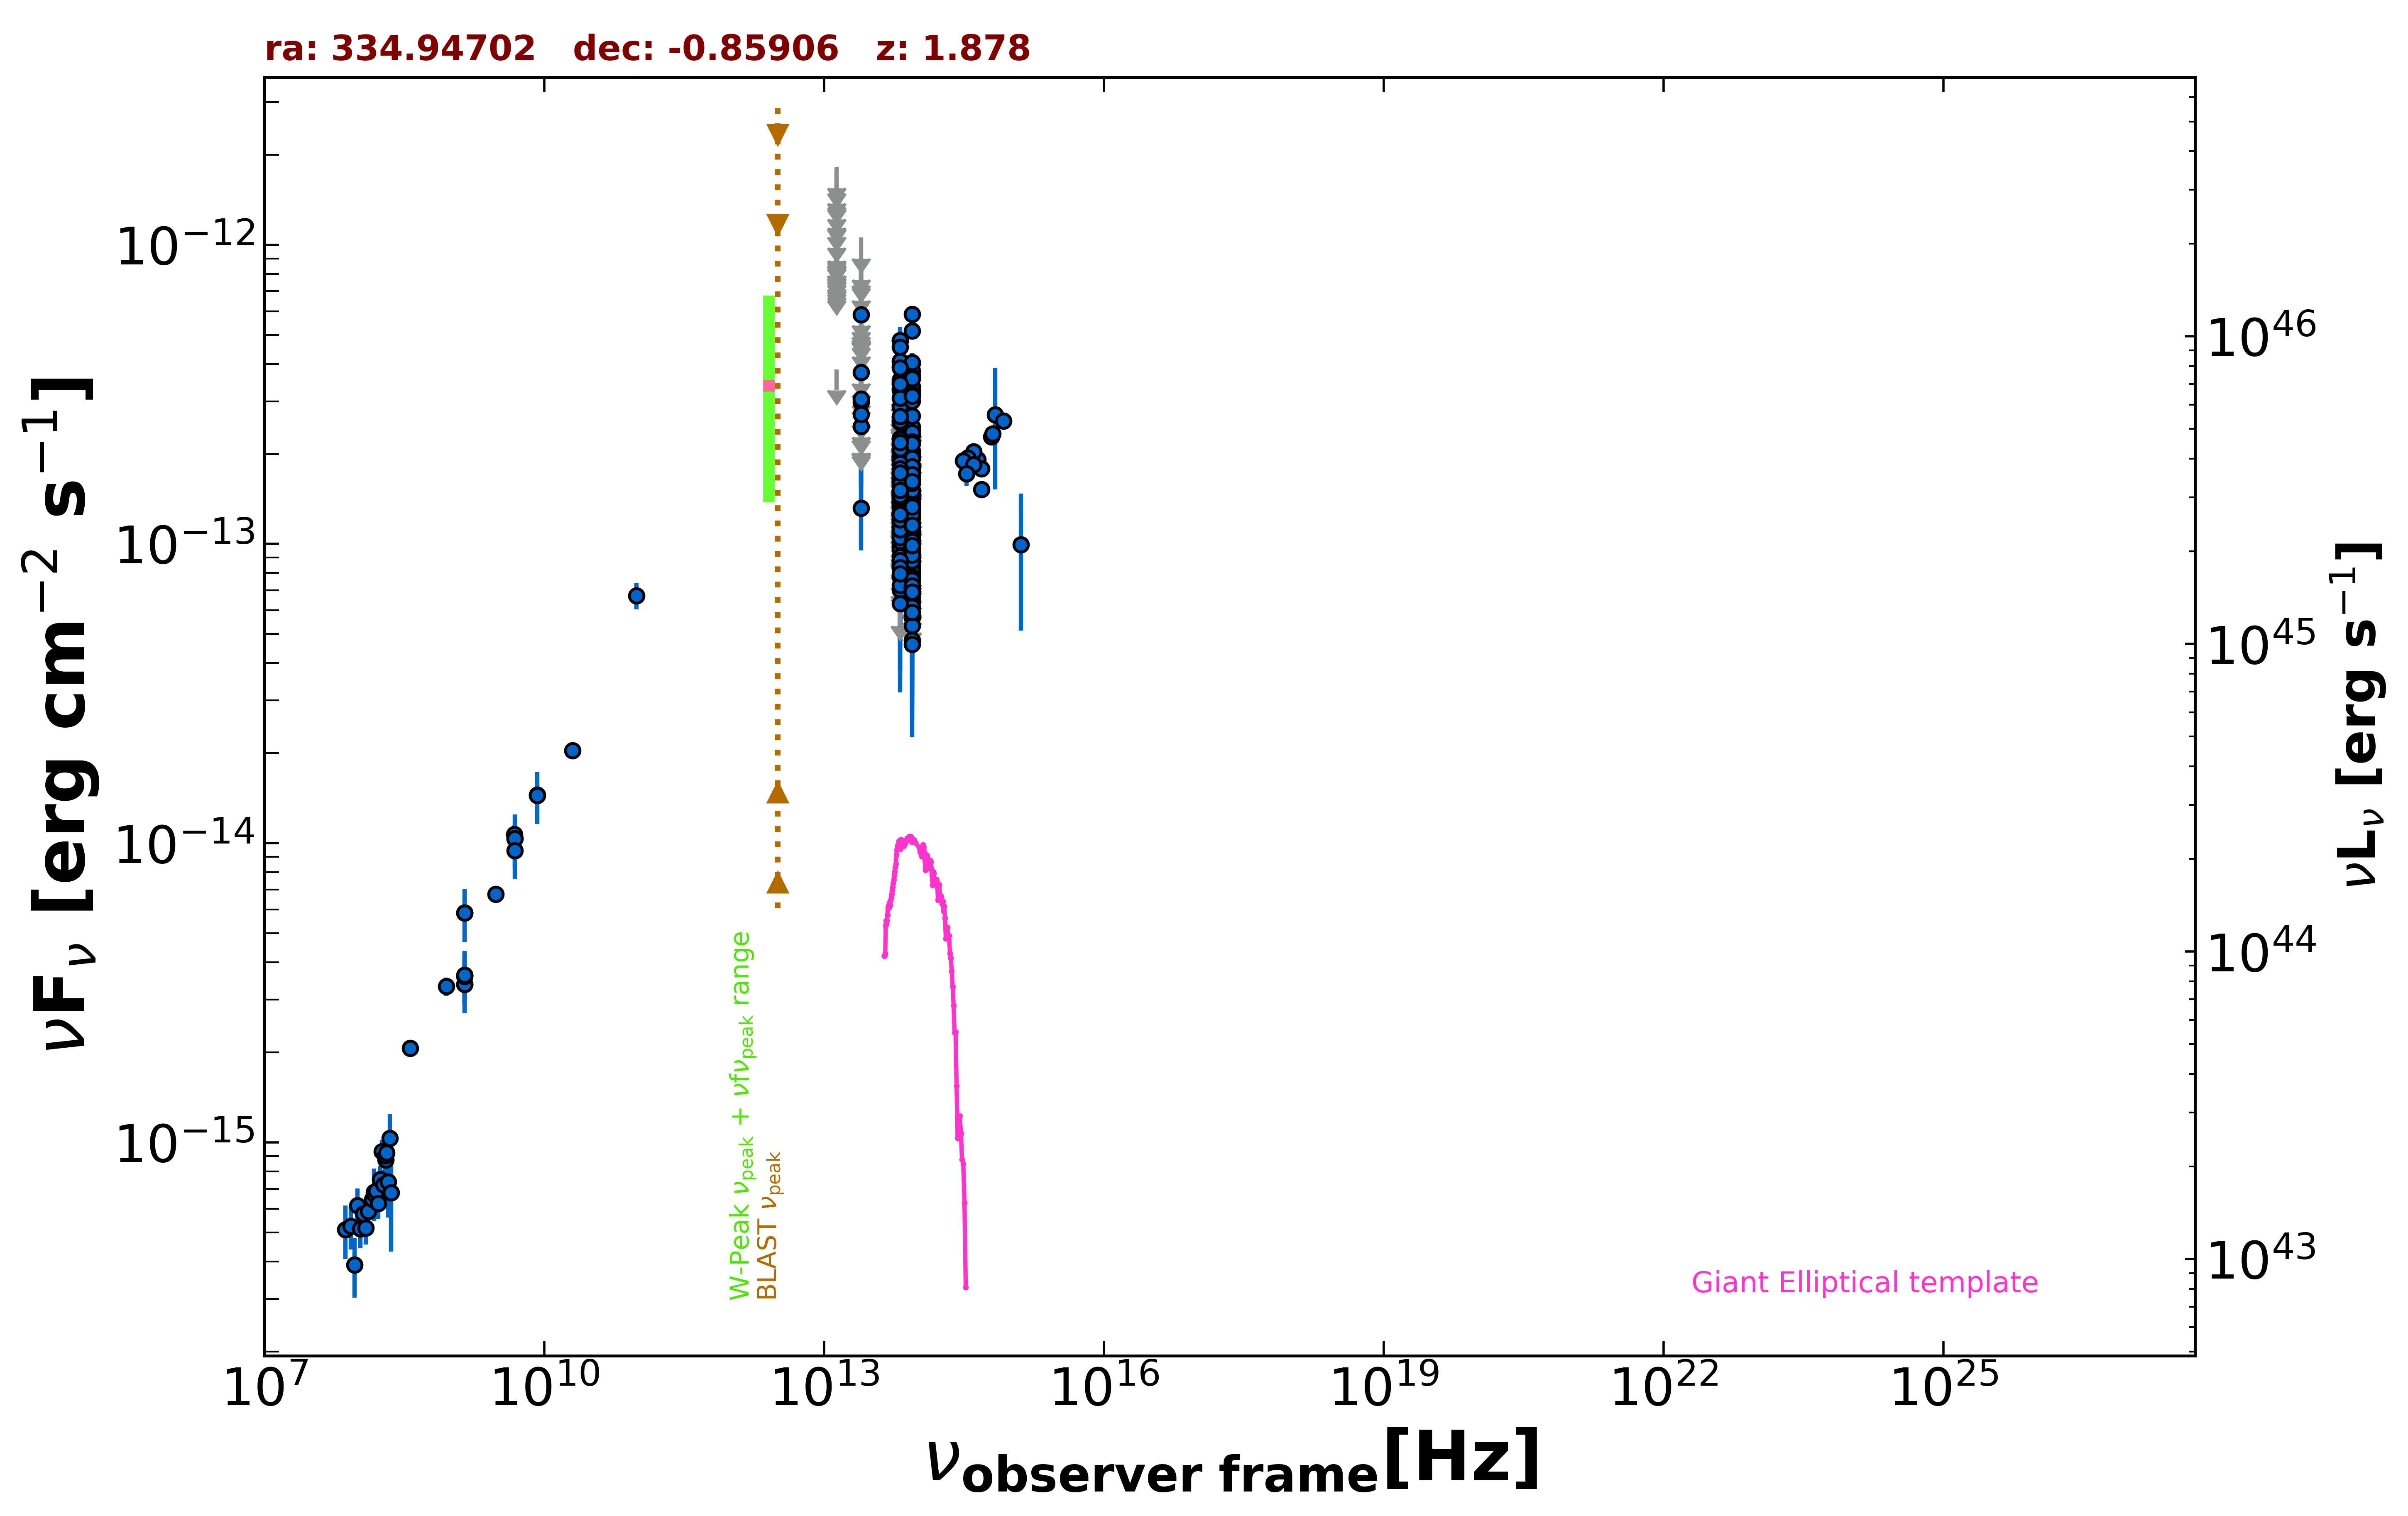

The data file committed next to this chart (first rows):
freq., flux, err_flux, MJD_start, MJD_end, flag, catalog, reference
1.400e+09, 3.379e-15, 2.000e-18, 55000, 55000, , FIRST, White et al. 1997  ApJ  475 479
8.870e+08, 3.320e-15, 2.370e-16, 55000, 55000, , RACS, Hale et al. 2021  PASA  38  e058
3.000e+09, 6.759e-15, 2.300e-17, 55000, 55000, , VLASSQL, Gordon et al. 2021  ApJS  255  30
1.500e+08, 6.491e-16, 6.495e-17, 55000, 55000, , TGSS150, Intema et al. 2017  A&A  598  A781
2.000e+10, 2.040e-14, 1.000e-15, 55000, 55000, , AT20G, Murphy et al. 2010  MNRAS  402  2403
8.400e+09, 1.448e-14, 0.000e+00, 55000, 55000, , CRATES, Healey et al. 2007  ApJS  171  61
4.850e+09, 1.038e-14, 0.000e+00, 55000, 55000, , NORTH20, White and Becker  1992  ApJS  79  331
1.400e+09, 5.852e-15, 0.000e+00, 55000, 55000, , NORTH20, White and Becker  1992  ApJS  79  331
3.650e+08, 2.066e-15, 0.000e+00, 55000, 55000, , NORTH20, White and Becker  1992  ApJS  79  331
4.800e+09, 1.070e-14, 7.670e-16, 55000, 55000, , PMN, Griffith et al. 1993-1996  VizieR  VIII/…
9.744e+10, 6.723e-14, 6.820e-15, 56905, 56905, , ALMA, Bonato et al. 2019  MNRAS  485  1188
8.817e+13, 1.406e-13, 2.250e-15, 55000, 55000, , UNWISE, Schlafly et al. 2019  ApJS  240  30
6.517e+13, 1.383e-13, 3.600e-15, 55000, 55000, , UNWISE, Schlafly et al. 2019  ApJS  240  30
8.817e+13, 6.970e-14, 4.950e-15, 55000, 55000, , WISE, Wright et al. 2010  AJ  140  1868
6.517e+13, 7.746e-14, 7.215e-15, 55000, 55000, , WISE, Wright et al. 2010  AJ  140  1868
2.498e+13, 1.317e-13, 3.645e-14, 55000, 55000, , WISE, Wright et al. 2010  AJ  140  1868
1.363e+13, 3.837e-13, 0.000e+00, 55000, 55000, UL, WISE, Wright et al. 2010  AJ  140  1868
8.817e+13, 1.137e-13, 2.319e-14, 56808, 56808, , NEOWISE, Mainzer et al. 2014  ApJ  792  30
6.517e+13, 1.696e-13, 3.920e-14, 56808, 56808, , NEOWISE, Mainzer et al. 2014  ApJ  792  30
8.817e+13, 1.031e-13, 2.338e-14, 56808, 56808, , NEOWISE, Mainzer et al. 2014  ApJ  792  30
6.517e+13, 1.476e-13, 4.500e-14, 56808, 56808, , NEOWISE, Mainzer et al. 2014  ApJ  792  30
8.817e+13, 1.100e-13, 2.222e-14, 56808, 56808, , NEOWISE, Mainzer et al. 2014  ApJ  792  30
6.517e+13, 1.717e-13, 0.000e+00, 56808, 56808, UL, NEOWISE, Mainzer et al. 2014  ApJ  792  30
8.817e+13, 9.455e-14, 2.178e-14, 56809, 56809, , NEOWISE, Mainzer et al. 2014  ApJ  792  30
6.517e+13, 1.195e-13, 3.481e-14, 56809, 56809, , NEOWISE, Mainzer et al. 2014  ApJ  792  30
8.817e+13, 1.422e-13, 2.290e-14, 56808, 56808, , NEOWISE, Mainzer et al. 2014  ApJ  792  30
6.517e+13, 1.946e-13, 7.545e-14, 56808, 56808, , NEOWISE, Mainzer et al. 2014  ApJ  792  30
8.817e+13, 1.408e-13, 2.230e-14, 56808, 56808, , NEOWISE, Mainzer et al. 2014  ApJ  792  30
8.817e+13, 5.776e-14, 2.910e-14, 56808, 56808, , NEOWISE, Mainzer et al. 2014  ApJ  792  30
6.517e+13, 2.133e-13, 4.630e-14, 56808, 56808, , NEOWISE, Mainzer et al. 2014  ApJ  792  30
8.817e+13, 1.454e-13, 2.285e-14, 56808, 56808, , NEOWISE, Mainzer et al. 2014  ApJ  792  30
6.517e+13, 1.465e-13, 4.060e-14, 56808, 56808, , NEOWISE, Mainzer et al. 2014  ApJ  792  30
8.817e+13, 1.732e-13, 2.705e-14, 56808, 56808, , NEOWISE, Mainzer et al. 2014  ApJ  792  30
6.517e+13, 1.626e-13, 4.645e-14, 56808, 56808, , NEOWISE, Mainzer et al. 2014  ApJ  792  30
8.817e+13, 1.012e-13, 2.727e-14, 56808, 56808, , NEOWISE, Mainzer et al. 2014  ApJ  792  30
6.517e+13, 8.261e-14, 3.748e-14, 56808, 56808, , NEOWISE, Mainzer et al. 2014  ApJ  792  30
8.817e+13, 1.384e-13, 2.655e-14, 56808, 56808, , NEOWISE, Mainzer et al. 2014  ApJ  792  30
6.517e+13, 2.872e-13, 6.510e-14, 56808, 56808, , NEOWISE, Mainzer et al. 2014  ApJ  792  30
8.817e+13, 7.792e-14, 2.428e-14, 56809, 56809, , NEOWISE, Mainzer et al. 2014  ApJ  792  30
6.517e+13, 1.267e-13, 4.044e-14, 56809, 56809, , NEOWISE, Mainzer et al. 2014  ApJ  792  30
8.817e+13, 1.342e-13, 2.510e-14, 57707, 57707, , NEOWISE, Mainzer et al. 2014  ApJ  792  30
6.517e+13, 1.381e-13, 3.710e-14, 57707, 57707, , NEOWISE, Mainzer et al. 2014  ApJ  792  30
8.817e+13, 1.355e-13, 2.410e-14, 57707, 57707, , NEOWISE, Mainzer et al. 2014  ApJ  792  30
6.517e+13, 1.632e-13, 4.145e-14, 57707, 57707, , NEOWISE, Mainzer et al. 2014  ApJ  792  30
8.817e+13, 1.818e-13, 2.265e-14, 57707, 57707, , NEOWISE, Mainzer et al. 2014  ApJ  792  30
6.517e+13, 1.946e-13, 3.970e-14, 57707, 57707, , NEOWISE, Mainzer et al. 2014  ApJ  792  30
8.817e+13, 7.952e-14, 2.348e-14, 57708, 57708, , NEOWISE, Mainzer et al. 2014  ApJ  792  30
6.517e+13, 1.502e-13, 3.900e-14, 57708, 57708, , NEOWISE, Mainzer et al. 2014  ApJ  792  30
8.817e+13, 1.087e-13, 2.278e-14, 57707, 57707, , NEOWISE, Mainzer et al. 2014  ApJ  792  30
6.517e+13, 1.836e-13, 4.490e-14, 57707, 57707, , NEOWISE, Mainzer et al. 2014  ApJ  792  30
8.817e+13, 1.320e-13, 2.420e-14, 57707, 57707, , NEOWISE, Mainzer et al. 2014  ApJ  792  30
6.517e+13, 1.246e-13, 3.580e-14, 57707, 57707, , NEOWISE, Mainzer et al. 2014  ApJ  792  30
8.817e+13, 1.603e-13, 2.220e-14, 57707, 57707, , NEOWISE, Mainzer et al. 2014  ApJ  792  30
6.517e+13, 1.022e-13, 3.542e-14, 57707, 57707, , NEOWISE, Mainzer et al. 2014  ApJ  792  30
8.817e+13, 1.143e-13, 3.659e-14, 57708, 57708, , NEOWISE, Mainzer et al. 2014  ApJ  792  30
6.517e+13, 1.390e-13, 0.000e+00, 57708, 57708, UL, NEOWISE, Mainzer et al. 2014  ApJ  792  30
8.817e+13, 1.450e-13, 2.305e-14, 57708, 57708, , NEOWISE, Mainzer et al. 2014  ApJ  792  30
6.517e+13, 1.704e-13, 3.570e-14, 57708, 57708, , NEOWISE, Mainzer et al. 2014  ApJ  792  30
8.817e+13, 1.141e-13, 2.825e-14, 58068, 58068, , NEOWISE, Mainzer et al. 2014  ApJ  792  30
6.517e+13, 1.084e-13, 3.576e-14, 58068, 58068, , NEOWISE, Mainzer et al. 2014  ApJ  792  30
... 469 more rows
